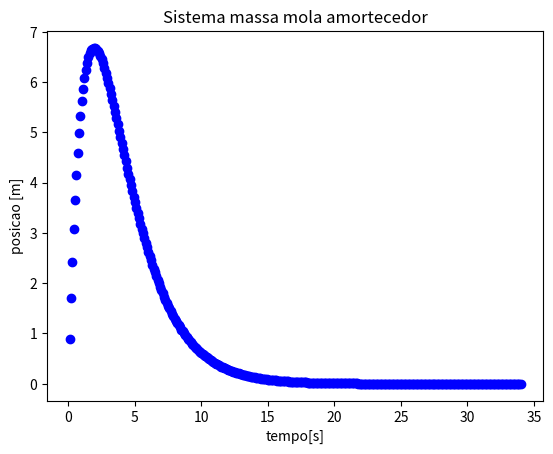

Write Python code to recreate this figure.
import matplotlib.pyplot as plt
#dados

m=1.0 #massa do carrinho
beta=0.5 # amortecimento
w0=0.5 #frequencia
dt=0.1 #passo
t=0 #tempo inicial
vx0=10 #velocidade inicial
x=0 #posição inicial
while t<34:
    vx1=-2*beta*vx0*dt-(w0**2)*x*dt+vx0
    x+=vx1*dt
    vx0=vx1
    t+=dt
    plt.plot(t,x,"bo")
    plt.xlabel("tempo[s]")
    plt.ylabel("posicao [m]")
    plt.title("Sistema massa mola amortecedor")
plt.show()
